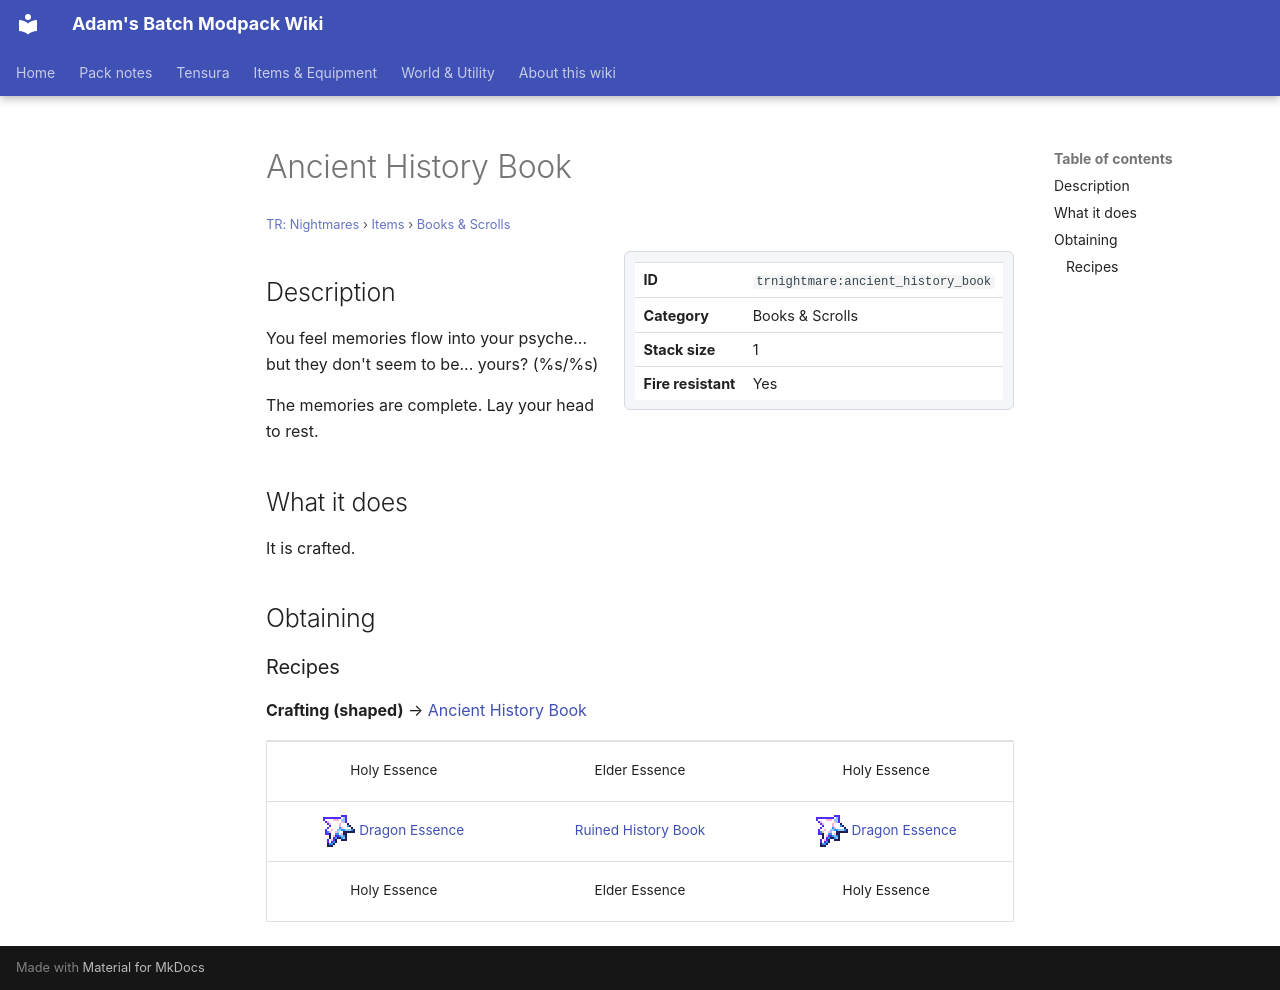

repository: Proteus-Nell/Adams-Batch-MC-Modpack-Wiki · page: tr-nightmares/items/books-scrolls/ancient-history-book/index.html · generator: mkdocs

# Ancient History Book

<small>[TR: Nightmares](../../index.md) &rsaquo; [Items](../index.md) &rsaquo; [Books &amp; Scrolls](index.md)</small>

<div class="infobox" markdown>

| | |
|---|---|
| **ID** | `trnightmare:ancient_history_book` |
| **Category** | Books &amp; Scrolls |
| **Stack size** | 1 |
| **Fire resistant** | Yes |

</div>

## Description

You feel memories flow into your psyche... but they don't seem to be... yours? (%s/%s)

The memories are complete. Lay your head to rest.

## What it does

It is crafted.

## Obtaining

### Recipes

**Crafting (shaped)** &rarr;  [Ancient History Book](ancient-history-book.md)

<div class="recipe" markdown>

| | | |
|---|---|---|
|  Holy Essence |  Elder Essence |  Holy Essence |
| ![](../../../assets/icons/tensura/item/dragon_essence.png) [Dragon Essence](../../../tensura-reincarnated/items/materials/dragon-essence.md) |  [Ruined History Book](ruined-history-book.md) | ![](../../../assets/icons/tensura/item/dragon_essence.png) [Dragon Essence](../../../tensura-reincarnated/items/materials/dragon-essence.md) |
|  Holy Essence |  Elder Essence |  Holy Essence |

</div>
